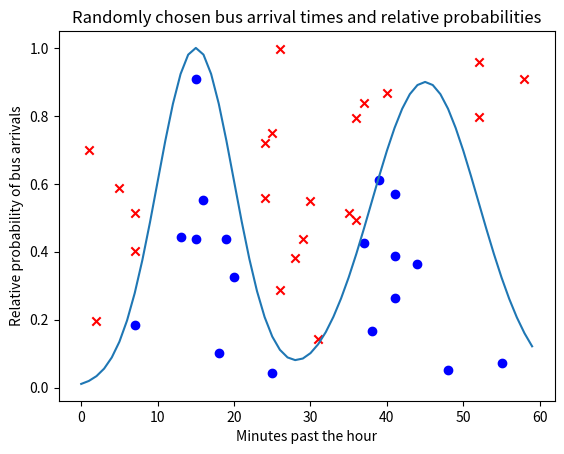

Generate this figure with matplotlib: (Note: this script raises an exception after producing the figure.)



import random
import matplotlib.pyplot as plt
import numpy as np

mean = 15, 45
sd = 5, 7

x = np.linspace(0, 59, 60)
first_distribution = np.exp(-0.5 * ((x - mean[0]) / sd[0]) ** 2)
second_distribution = 0.9 * np.exp(-0.5 * ((x - mean[1]) / sd[1]) ** 2)
y = first_distribution + second_distribution
y = y / max(y)

n_buses = 40
bus_times = np.asarray([random.randint(0, 59) for _ in range(n_buses)])
bus_likelihood = np.asarray([random.random() for _ in range(n_buses)])

in_region = bus_likelihood < y[bus_times]
out_region = bus_likelihood >= y[bus_times]

plt.scatter(
    x=bus_times[in_region],
    y=bus_likelihood[in_region],
    color="blue",
)
plt.scatter(
    x=bus_times[out_region],
    y=bus_likelihood[out_region],
    color="red",
    marker="x",
)


plt.plot(x, y)
plt.title("Randomly chosen bus arrival times and relative probabilities")
plt.ylabel("Relative probability of bus arrivals")
plt.xlabel("Minutes past the hour")
plt.savefig('test/img1.png')
plt.show()


class BuyAndSellVisualization:

    def __init__(self, title: str, y_label: str, x_label: str, file_path: str):
        ...
